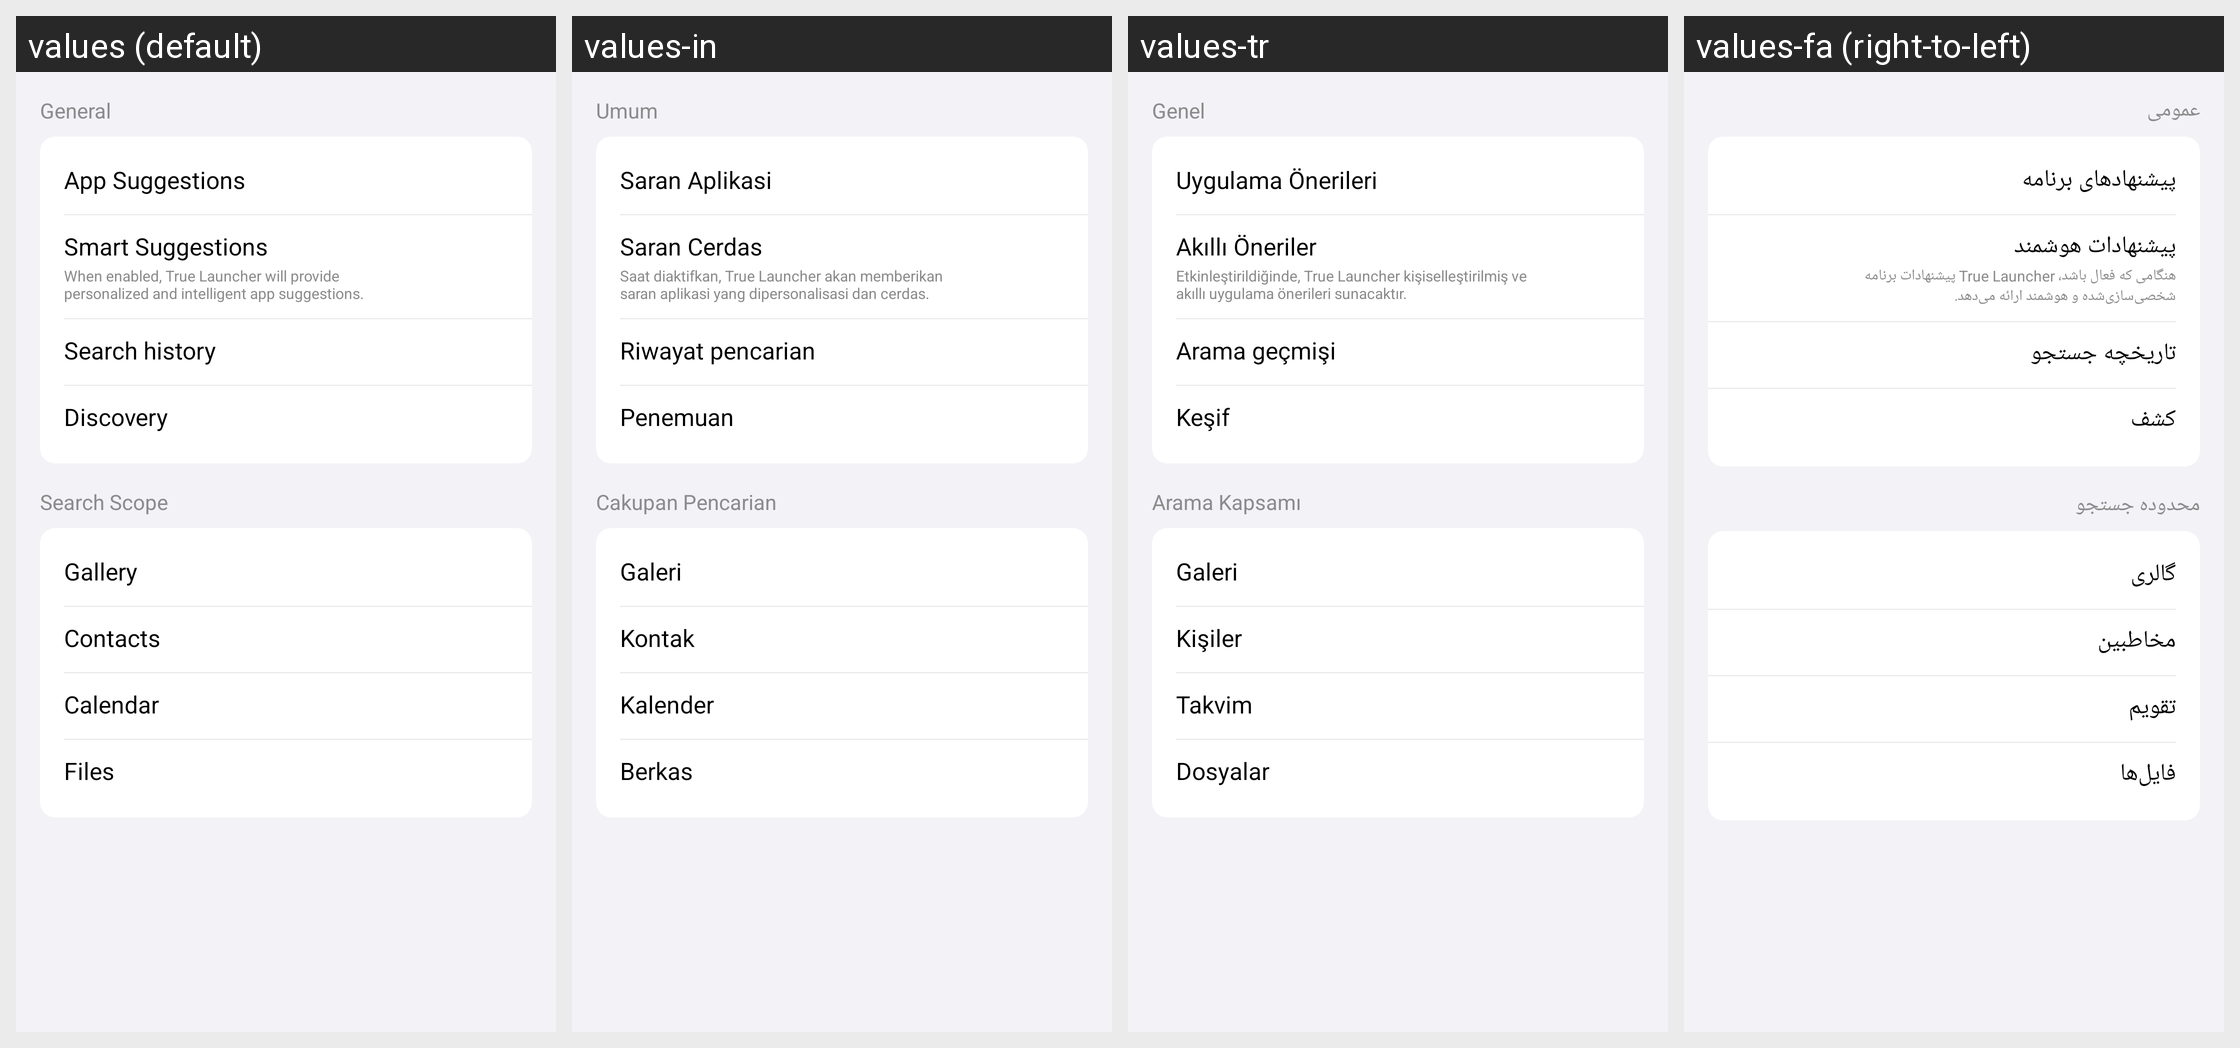

The same Android screen rendered under several of its app's locales, left to right. List the strings drawn on it with the default value and each locale's translation.
Android screen res/layout/search_setting_content.xml rendered under 4 locales, left to right: values (default), values-in, values-tr, values-fa (right-to-left). Device: Nexus 5 (rendered at 1080×1920; each locale shown at half size, 540×960, under a caption strip naming it); theme AppTheme.
Other locales in the repository, not shown: values-ar, values-hi, values-ja, values-ko, values-pt, values-th, values-vi.
Strings drawn on this screen, with the default value and each locale's value (text and hints the layout hard-codes, and strings that could not be matched under every locale, appear in the picture but are not listed):

general
  values: General
  values-in: Umum
  values-tr: Genel
  values-fa: عمومی

app_suggestions
  values: App Suggestions
  values-in: Saran Aplikasi
  values-tr: Uygulama Önerileri
  values-fa: پیشنهادهای برنامه

smart_suggestion
  values: Smart Suggestions
  values-in: Saran Cerdas
  values-tr: Akıllı Öneriler
  values-fa: پیشنهادات هوشمند

smart_suggestions_des
  values: When enabled, True Launcher will provide personalized and intelligent app suggestions.
  values-in: Saat diaktifkan, True Launcher akan memberikan saran aplikasi yang dipersonalisasi dan cerdas.
  values-tr: Etkinleştirildiğinde, True Launcher kişiselleştirilmiş ve akıllı uygulama önerileri sunacaktır.
  values-fa: هنگامی که فعال باشد، True Launcher پیشنهادات برنامه شخصی‌سازی‌شده و هوشمند ارائه می‌دهد.

search_history
  values: Search history
  values-in: Riwayat pencarian
  values-tr: Arama geçmişi
  values-fa: تاریخچه جستجو

discovery
  values: Discovery
  values-in: Penemuan
  values-tr: Keşif
  values-fa: کشف

search_scope
  values: Search Scope
  values-in: Cakupan Pencarian
  values-tr: Arama Kapsamı
  values-fa: محدوده جستجو

gallery
  values: Gallery
  values-in: Galeri
  values-tr: Galeri
  values-fa: گالری

contact
  values: Contacts
  values-in: Kontak
  values-tr: Kişiler
  values-fa: مخاطبین

calendar
  values: Calendar
  values-in: Kalender
  values-tr: Takvim
  values-fa: تقویم

files
  values: Files
  values-in: Berkas
  values-tr: Dosyalar
  values-fa: فایل‌ها
